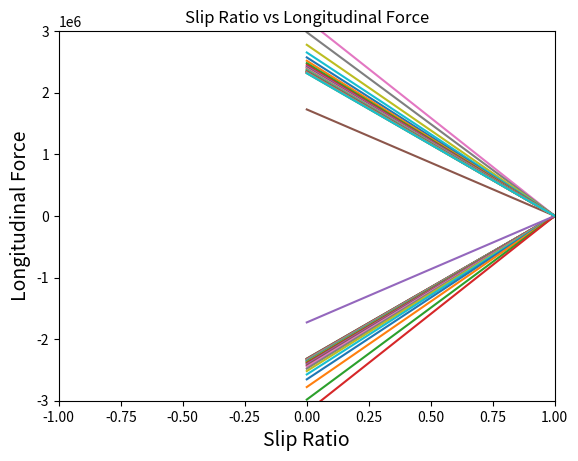

The script that saved this image:
"""A module to calculate and plot slip angle and longitudinal force"""

# from Longitudinal_Slip import calc_longitudinal_wheel_slip
# from Longitudinal_Slip import calc_k

import matplotlib.pyplot as plt
import math 
import numpy as np


#Initial Parameters 

b0 = 1.5  #Shape Factor - typical range = 1.4...1.8
b1 = 0    #Load influence on longitudinal friction coefficient(*100) 1/kN - typical range = -80...+80 
b2 = 1100 #Longitudinal friction coefficient (*1000) - typical range = 900...1700
b3 = 0    #Curvature factor of stiffness/load N/%/kN^2  - typical range = -20...+20
b4 = 300  #Change of stiffness with slip N/% - typical range = 100...500
b5 = 0    #Change of progressivity of stiffness/load 1/kN - typical range = -1...+1
b6 = 0    #Curvature change with load^2 - typical range = -.1...+.1
b7 = 0    #Curvature change with load - typical range = -1...+1
b8 = -2   #Curvature factor - typical range = -20...+1
b9 = 0    #Load influence on horizontal shift %/kN - typical range = -1...+1 
b10 = 0   #Horizontal shift % - typical range = -5...+5
b11 = 0   #Vertical shift N - typical range = -100...+100
b12 = 0   #Vertical shift at zero load N - typical range = -10...+10
b13 = 0   #Curvature shift - typical range = -1...+1
m_car = 195 #kg
m_driver = 100 #kg
g = 9.81 #m/s**2
Re = .2032 #m

Fz = (m_car+m_driver)*g #neglects downforce!
D = Fz*(b1*Fz+b2)
C = b0
BCD = (b3*(Fz**2)+b4*Fz)*(math.e**(-b5*Fz)) #Stiffness
B = BCD/(C*D)
H = b9*Fz+b10

# print(Fz)
# print(D)
# print(C)
# print(BCD)
# print(B)
# print(H)


Sv_x = b11*Fz+b12

n = 50 #resolution

k = np.linspace(-1,1,n)

E = np.zeros(n)
Bc = np.zeros(n)
Fx = np.zeros(n)

for i in range(k.size):
    E[i] = (b6*(Fz**2)+b7*Fz+b8)*(1-b13*(math.sin((k[i]*100)+H)))
    Bc[i] = B*((k[i]*100) + H)
    
    Fx[i] = D*(math.sin(C*(math.atan(Bc[i]-E[i]*(Bc[i]-(math.atan(Bc[i]))))))) +Sv_x

print(k)
print(Fx)

plt.title("Slip Ratio vs Longitudinal Force")
plt.xlabel("Slip Ratio", fontsize = 14)
plt.ylabel("Longitudinal Force", fontsize = 14)
plt.xlim(-1,1)
plt.ylim(-3000000,3000000) #subject to change
plt.plot([Fx,k])
plt.show()



